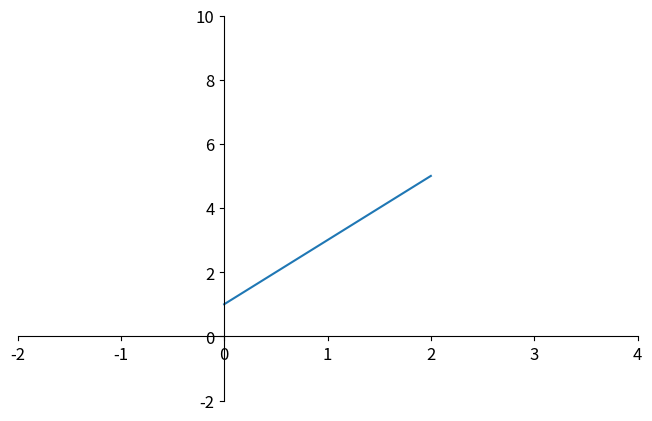

Recreate this plot in Python.
# -*-coding:utf-8 -*-
import matplotlib.pyplot as plt
import numpy as np

x = np.linspace(0, 2, 3)
y = 2 * x + 1

plt.figure(num=1, figsize=(8, 5),)
plt.plot(x, y)
plt.xlim(-2, 4)
plt.ylim(-2, 10)
ax = plt.gca()
ax.spines['right'].set_color('none')
ax.spines['top'].set_color('none')

ax.xaxis.set_ticks_position('bottom')
ax.yaxis.set_ticks_position('left')

ax.spines['bottom'].set_position(('data', 0))
ax.spines['left'].set_position(('data', 0))

for label in ax.get_xticklabels() + ax.get_yticklabels():
    label.set_fontsize(12)
    label.set_bbox(dict(facecolor='white', edgecolor='none', alpha=0.7))
plt.show()